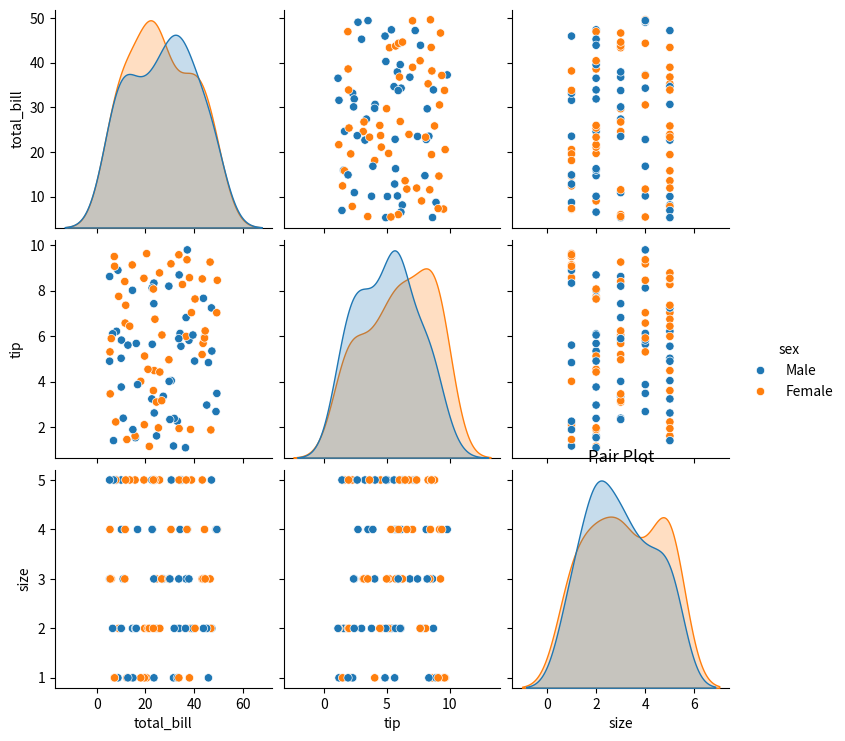

Reproduce this figure in Python.
import seaborn as sns
import numpy as np
import matplotlib.pyplot as plt
import pandas as pd 
data_dict = {
    "total_bill": np.random.uniform(5, 50, 100),
    "tip": np.random.uniform(1, 10, 100),
    "sex": np.random.choice(["Male", "Female"], 100),
    "smoker": np.random.choice(["Yes", "No"], 100),
    "day": np.random.choice(["Thur", "Fri", "Sat", "Sun"], 100),
    "time": np.random.choice(["Lunch", "Dinner"], 100),
    "size": np.random.randint(1, 6, 100)
}

# Convert dictionary to DataFrame
data_df = pd.DataFrame(data_dict)

# Create pair plot using seaborn
sns.pairplot(data_df, hue="sex")
plt.title("Pair Plot")
plt.show()

